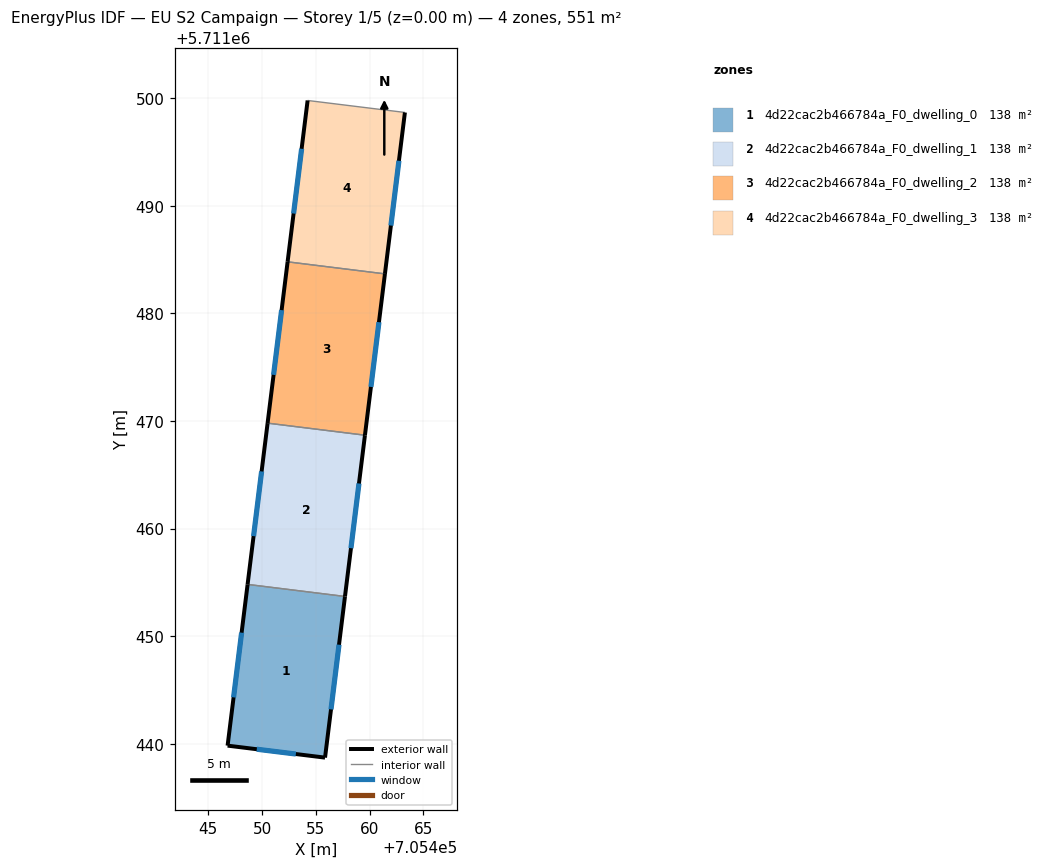
=== STOREY PLAN SPEC (per zone: floor XY polygon, exterior-wall plan segments, windows/doors) ===
zone 1: 4d22cac2b466784a_F0_dwelling_0  (137.7 m²)
  floor: (705455.86, 5711438.71) (705457.71, 5711453.69) (705448.66, 5711454.81) (705446.80, 5711439.82)
  exterior wall: (705457.71, 5711453.69) – (705455.86, 5711438.71)  [15.1 m]
    window: (705457.16, 5711449.20) – (705456.41, 5711443.19)  [7.3 m²]
  exterior wall: (705455.86, 5711438.71) – (705446.80, 5711439.82)  [9.1 m]
    window: (705453.15, 5711439.04) – (705449.51, 5711439.49)  [4.4 m²]
  exterior wall: (705446.80, 5711439.82) – (705448.66, 5711454.81)  [15.1 m]
    window: (705447.36, 5711444.31) – (705448.10, 5711450.32)  [7.3 m²]
  interior walls: 1
zone 2: 4d22cac2b466784a_F0_dwelling_1  (137.7 m²)
  floor: (705457.71, 5711453.69) (705459.57, 5711468.68) (705450.52, 5711469.80) (705448.66, 5711454.81)
  exterior wall: (705459.57, 5711468.68) – (705457.71, 5711453.69)  [15.1 m]
    window: (705459.01, 5711464.19) – (705458.27, 5711458.18)  [7.3 m²]
  exterior wall: (705448.66, 5711454.81) – (705450.52, 5711469.80)  [15.1 m]
    window: (705449.22, 5711459.30) – (705449.96, 5711465.31)  [7.3 m²]
  interior walls: 2
zone 3: 4d22cac2b466784a_F0_dwelling_2  (137.8 m²)
  floor: (705459.57, 5711468.68) (705461.43, 5711483.67) (705452.38, 5711484.79) (705450.52, 5711469.80)
  exterior wall: (705461.43, 5711483.67) – (705459.57, 5711468.68)  [15.1 m]
    window: (705460.87, 5711479.18) – (705460.12, 5711473.17)  [7.3 m²]
  exterior wall: (705450.52, 5711469.80) – (705452.38, 5711484.79)  [15.1 m]
    window: (705451.08, 5711474.29) – (705451.82, 5711480.31)  [7.3 m²]
  interior walls: 2
zone 4: 4d22cac2b466784a_F0_dwelling_3  (137.8 m²)
  floor: (705461.43, 5711483.67) (705463.28, 5711498.68) (705454.24, 5711499.79) (705452.38, 5711484.79)
  exterior wall: (705463.28, 5711498.68) – (705461.43, 5711483.67)  [15.1 m]
    window: (705462.73, 5711494.19) – (705461.98, 5711488.17)  [7.3 m²]
  exterior wall: (705452.38, 5711484.79) – (705454.24, 5711499.79)  [15.1 m]
    window: (705452.94, 5711489.28) – (705453.68, 5711495.30)  [7.3 m²]
  interior walls: 2

=== DERIVED (storey summary) ===
Building: EU S2 Campaign
Storey: 1 of 5  (floor level z = 0.00 m)
Storey gross floor area: 551.0 m²
Zones on this storey: 4
  - 4d22cac2b466784a_F0_dwelling_0: floor 137.7 m²; exterior wall 39.3 m (118.0 m²); 3 window(s) 19.0 m²; WWR 16.1%
  - 4d22cac2b466784a_F0_dwelling_1: floor 137.7 m²; exterior wall 30.2 m (90.6 m²); 2 window(s) 14.6 m²; WWR 16.1%
  - 4d22cac2b466784a_F0_dwelling_2: floor 137.8 m²; exterior wall 30.2 m (90.7 m²); 2 window(s) 14.6 m²; WWR 16.1%
  - 4d22cac2b466784a_F0_dwelling_3: floor 137.8 m²; exterior wall 30.2 m (90.7 m²); 2 window(s) 14.6 m²; WWR 16.1%
Zone adjacency (shared interzone walls):
  - 4d22cac2b466784a_F0_dwelling_0 ↔ 4d22cac2b466784a_F0_dwelling_1
  - 4d22cac2b466784a_F0_dwelling_1 ↔ 4d22cac2b466784a_F0_dwelling_2
  - 4d22cac2b466784a_F0_dwelling_2 ↔ 4d22cac2b466784a_F0_dwelling_3